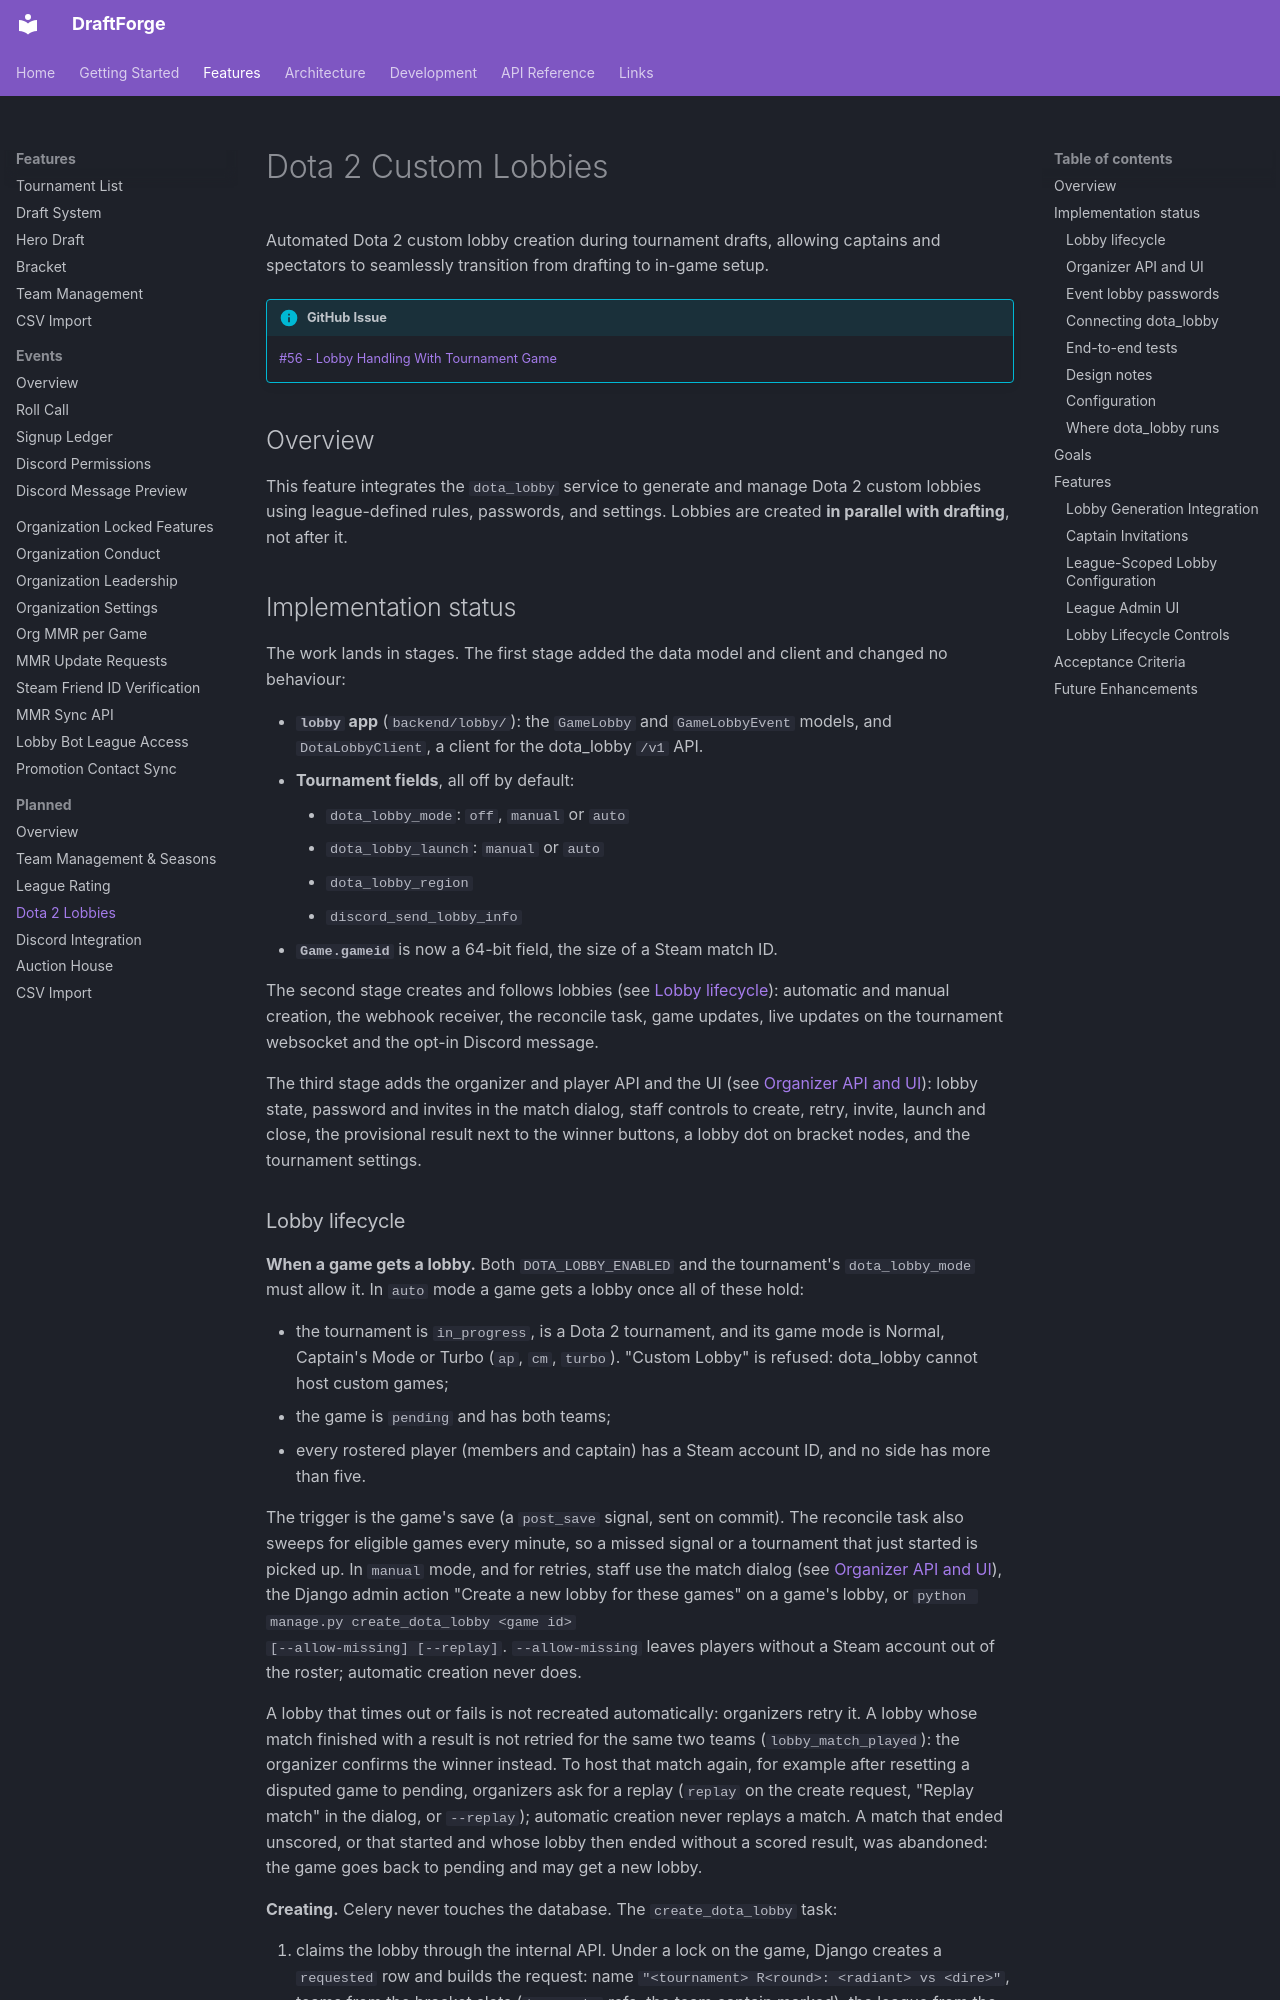

repository: kettleofketchup/DraftForge · page: features/planned/dota-lobbies/index.html · generator: mkdocs

# Dota 2 Custom Lobbies

Automated Dota 2 custom lobby creation during tournament drafts, allowing captains and spectators to seamlessly transition from drafting to in-game setup.

!!! info "GitHub Issue"
    [#56 - Lobby Handling With Tournament Game](https://github.com/kettleofketchup/DraftForge/issues/56)

## Overview

This feature integrates the `dota_lobby` service to generate and manage Dota 2 custom lobbies using league-defined rules, passwords, and settings. Lobbies are created **in parallel with drafting**, not after it.


## Implementation status

The work lands in stages. The first stage added the data model and client and changed no
behaviour:

- **`lobby` app** (`backend/lobby/`): the `GameLobby` and `GameLobbyEvent` models, and
  `DotaLobbyClient`, a client for the dota_lobby `/v1` API.
- **Tournament fields**, all off by default:
    - `dota_lobby_mode`: `off`, `manual` or `auto`
    - `dota_lobby_launch`: `manual` or `auto`
    - `dota_lobby_region`
    - `discord_send_lobby_info`
- **`Game.gameid`** is now a 64-bit field, the size of a Steam match ID.

The second stage creates and follows lobbies (see [Lobby lifecycle](#lobby-lifecycle)): automatic
and manual creation, the webhook receiver, the reconcile task, game updates, live updates on the
tournament websocket and the opt-in Discord message.

The third stage adds the organizer and player API and the UI (see
[Organizer API and UI](#organizer-api-and-ui)): lobby state, password and invites in the match
dialog, staff controls to create, retry, invite, launch and close, the provisional result next
to the winner buttons, a lobby dot on bracket nodes, and the tournament settings.
